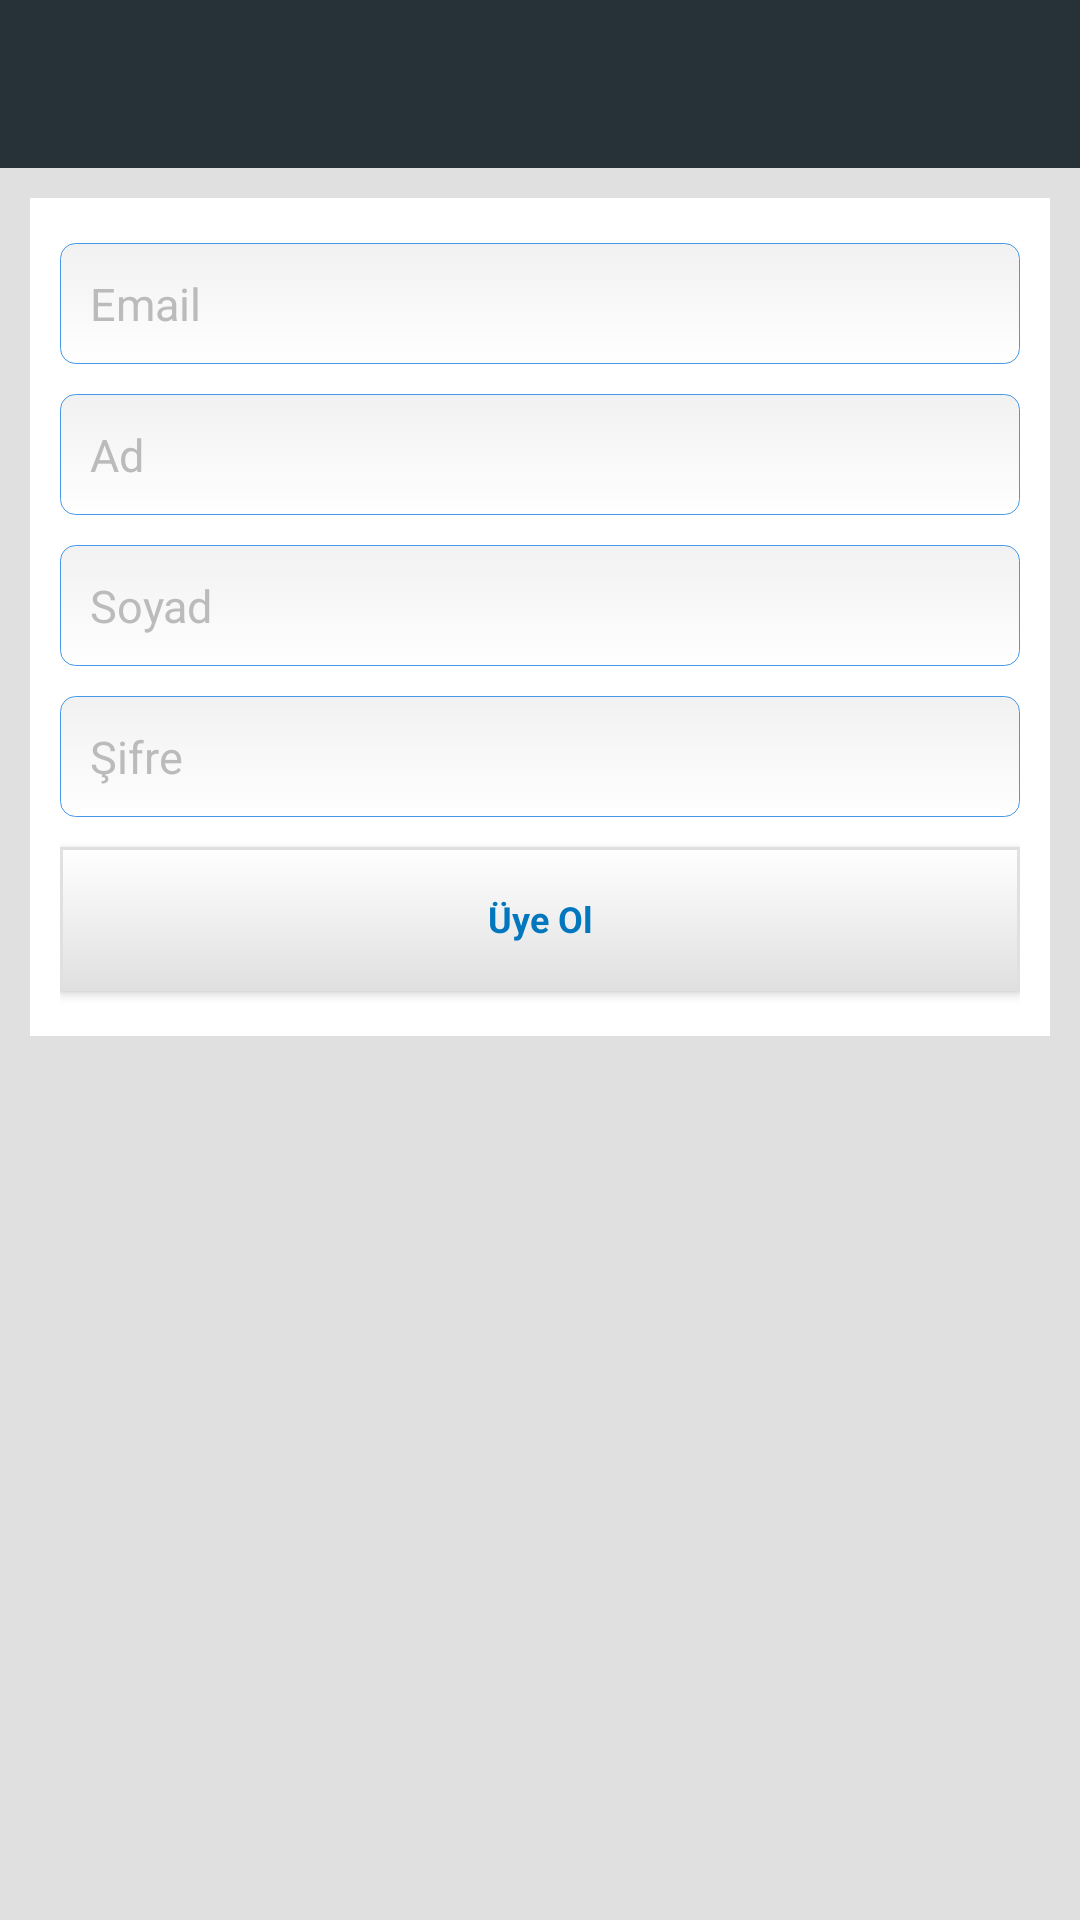

Reconstruct the res/layout file that produces this screen, plus the resources it refers to.
<!-- AndroidManifest.xml: application theme AppTheme -->
<!-- res/layout/activity_uye__ol.xml -->
<RelativeLayout xmlns:android="http://schemas.android.com/apk/res/android"
    xmlns:tools="http://schemas.android.com/tools"
    android:layout_width="match_parent"
    android:layout_height="match_parent"
    tools:context="com.example.kitapuygulama.Uye_Ol"
    android:background="#E0E0E0">

    <include android:id="@+id/app_bar" layout="@layout/app_bar"/>

    <ScrollView
        android:layout_width="match_parent"
        android:layout_height="wrap_content"
        android:layout_below="@+id/app_bar"
        android:layout_margin="10dp"
        android:focusableInTouchMode="false"
        android:id="@+id/uyeolScrollView1">

    <RelativeLayout
        android:layout_width="match_parent"
        android:layout_height="match_parent"
        android:background="@android:color/white"
        android:padding="10dp">

        <EditText
            android:id="@+id/uyeolMail"
            android:hint="Email"
            android:inputType="textEmailAddress"
            android:maxLength="40"
            style="@style/EdittextStyle">
        </EditText>

        <EditText
            android:id="@+id/uyeolAd"
            android:hint="Ad"
            android:layout_below="@+id/uyeolMail"
            android:maxLength="20"
            style="@style/EdittextStyle">
        </EditText>

        <EditText
            android:id="@+id/uyeolSoyad"
            android:hint="Soyad"
            android:layout_below="@+id/uyeolAd"
            android:maxLength="20"
            style="@style/EdittextStyle">
        </EditText>


        <EditText
            android:id="@+id/uyeolSifre"
            android:hint="Şifre"
            android:layout_below="@+id/uyeolSoyad"
            android:inputType="textPassword"
            android:maxLength="20"
            style="@style/EdittextStyle">
        </EditText>

        <Button
            android:id="@+id/uyeolButon"
            android:text="Üye Ol"
            style="@style/ButonStyle"
            android:layout_below="@+id/uyeolSifre"/>

    </RelativeLayout>
    </ScrollView>

</RelativeLayout>
<!-- res/layout/app_bar.xml (included above) -->
<?xml version="1.0" encoding="utf-8"?>
<android.support.v7.widget.Toolbar
    xmlns:android="http://schemas.android.com/apk/res/android"
    xmlns:app="http://schemas.android.com/apk/res-auto"
    android:paddingTop="@dimen/app_bar_top_padding"
    android:layout_width="match_parent"
    android:layout_height="wrap_content"
    android:background="#263238"
    android:textColor="@android:color/white"
    app:theme="@style/MyCostumToolbarTheme"
    app:popupTheme="@style/ThemeOverlay.AppCompat.Dark"
    >


</android.support.v7.widget.Toolbar>
<!-- resources referenced by this layout -->
<resources>
  <dimen name="app_bar_top_padding">0dp</dimen>
  <style name="ButonStyle" parent="@android:style/Widget.Button">
          <item name="android:layout_width">match_parent</item>
          <item name="android:layout_height">wrap_content</item>
          <item name="android:background">@drawable/login_selector</item>
          <item name="android:textStyle">bold</item>
          <item name="android:textSize">12dp</item>
          <item name="android:textColor">#0277BD</item>
          <item name="android:layout_marginTop">5dp</item>
          <item name="android:layout_marginBottom">5dp</item>
      </style>
  <style name="MyCostumToolbarTheme" parent="ThemeOverlay.AppCompat.Light">
          <item name="android:textColorPrimary">@color/colorPrimaryText</item>
          <item name="android:textColorSecondary">@color/colorSecondaryText</item>
      </style>
  <style name="AppTheme" parent="AppTheme.Base">
  
      </style>
  <!-- drawable edittext_selector (drawable) -->
  <?xml version="1.0" encoding="utf-8"?>
  <selector xmlns:android="http://schemas.android.com/apk/res/android">
      <item
          android:state_pressed="true"
          android:state_enabled="true"
          android:drawable="@drawable/edittext_hover" />
      <item
          android:state_focused="true"
          android:state_enabled="true"
          android:drawable="@drawable/edittext_hover" />
      <item
          android:state_enabled="true"
          android:drawable="@drawable/edittext_bg" />
  </selector>
  <color name="colorPrimaryText">#FFFFFF</color>
  <color name="colorSecondaryText">#FFFFFF</color>
  <style name="AppTheme.Base" parent="Theme.AppCompat.NoActionBar">
          <item name="colorPrimary">@color/colorPrimary</item>
          <item name="colorPrimaryDark">@color/colorPrimaryDark</item>
          <item name="colorAccent">@color/accentColor</item>
      </style>
  <!-- drawable login_hover (drawable) -->
  <?xml version="1.0" encoding="UTF-8"?>
  <shape xmlns:android="http://schemas.android.com/apk/res/android"
      android:shape="rectangle">
      
      <gradient   android:angle="270"
          android:startColor="#E0E0E0"
          android:endColor="#BDBDBD"
          />
  
      
  
  </shape>
  <!-- drawable login_bg (drawable) -->
  <?xml version="1.0" encoding="UTF-8"?>
  <shape xmlns:android="http://schemas.android.com/apk/res/android"
      android:shape="rectangle">
      <stroke android:width="1dp"
          android:color="#E0E0E0"/>
      
      <gradient   android:angle="270"
          android:startColor="#FFFFFF"
          android:endColor="#E0E0E0"/>
       
  
      
  
  </shape>
  <!-- drawable edittext_hover (drawable) -->
  <?xml version="1.0" encoding="utf-8"?>
  <shape xmlns:android="http://schemas.android.com/apk/res/android"
      android:thickness="0dp"
      android:shape="rectangle"
      >
      <stroke android:width="2dp"
          android:color="#4799E8"/>
      <corners android:radius="5dp" />
      <gradient
          android:startColor="#F1F1F1"
          android:endColor="#FFFFFF"
          android:type="linear"
          android:angle="270"/>
  </shape>
  <!-- drawable edittext_bg (drawable) -->
  <?xml version="1.0" encoding="utf-8" ?>
  <shape xmlns:android="http://schemas.android.com/apk/res/android"
      android:thickness="0dp"
      android:shape="rectangle"
      >
      <stroke android:width="0.1dp"
          android:color="#4799E8"/>
      <corners android:radius="5dp" />
      <gradient
          android:startColor="#F1F1F1"
          android:endColor="#FFFFFF"
          android:type="linear"
          android:angle="270"/>
  </shape>
  <color name="colorPrimary">#263238</color>
  <color name="colorPrimaryDark">#512DA8</color>
  <color name="accentColor">#FF9800</color>
</resources>
